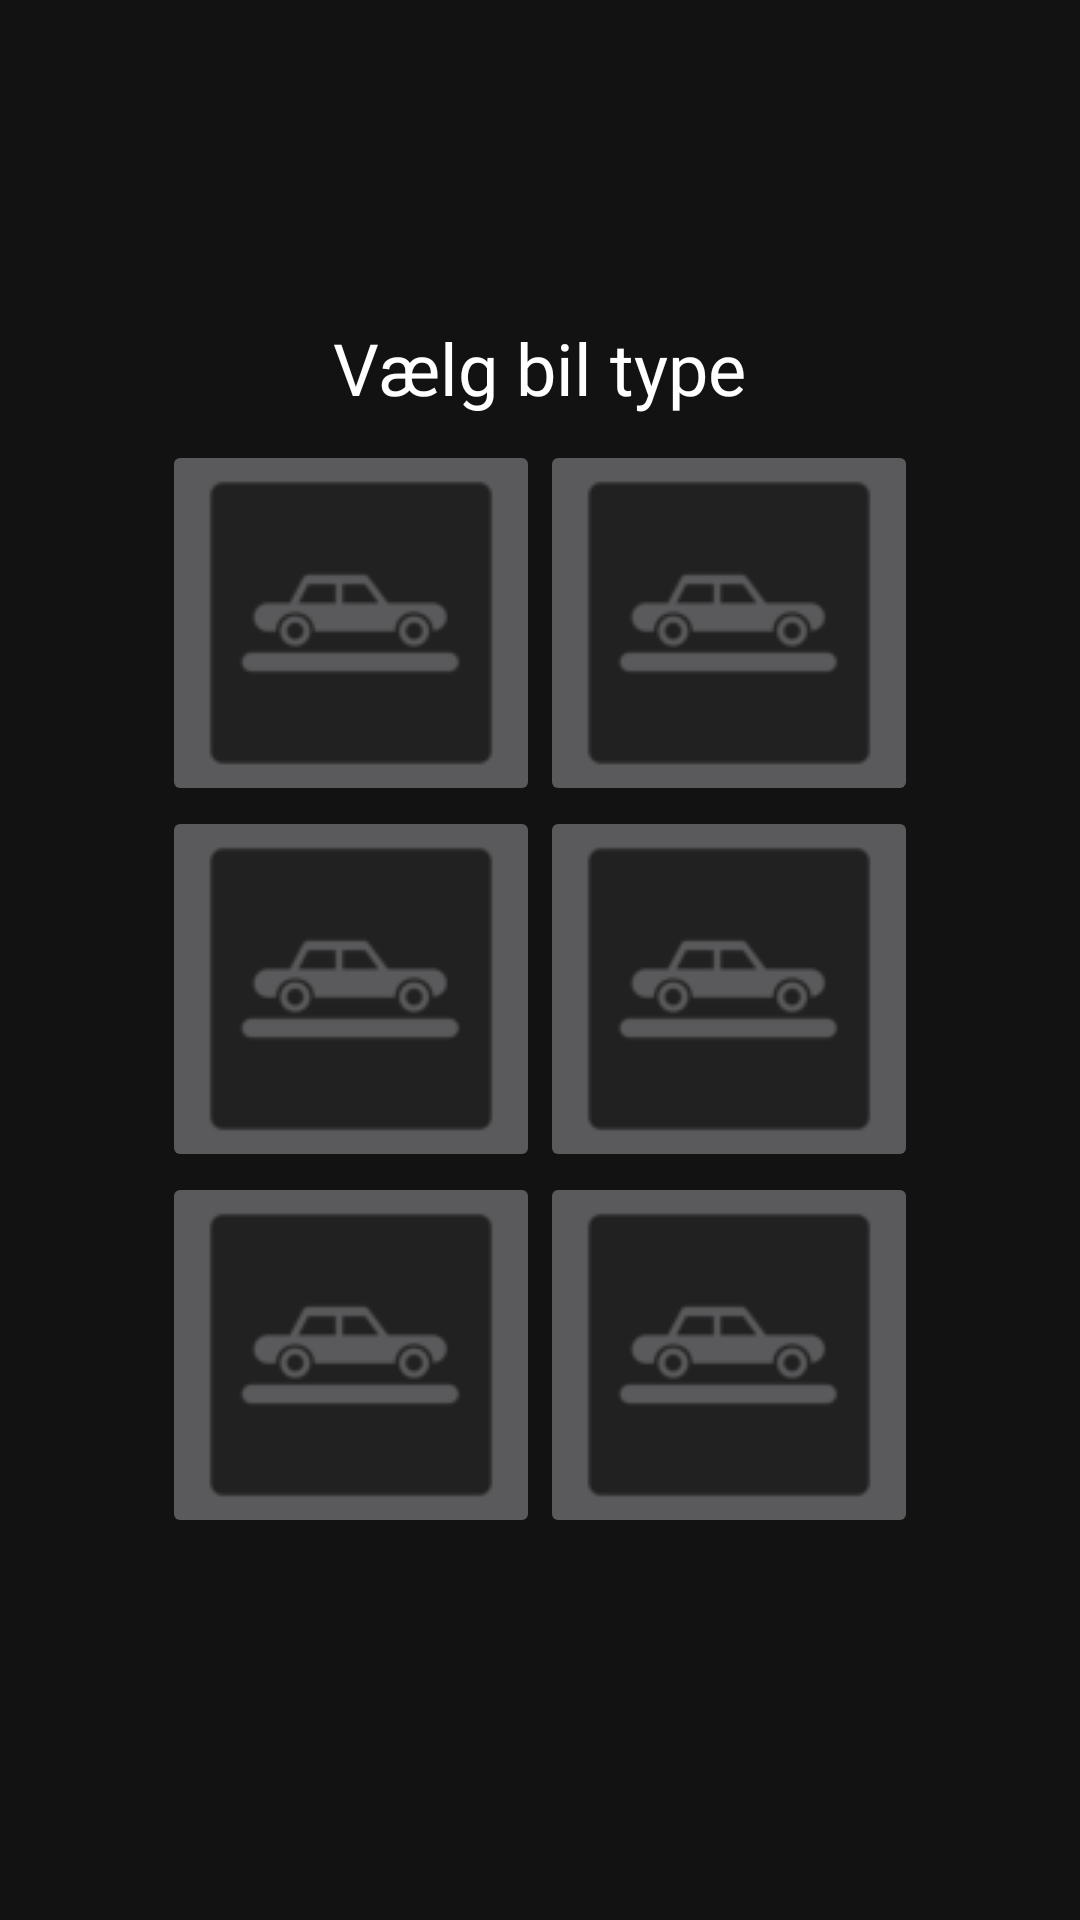

Here is an Android app screen rendered from its layout file. Give the layout XML and the strings, colors and styles it references.
<!-- AndroidManifest.xml: application theme Theme.MaterialComponents.NoActionBar -->
<!-- res/layout/popup_booking.xml -->
<?xml version="1.0" encoding="utf-8"?>
<LinearLayout xmlns:android="http://schemas.android.com/apk/res/android"
    xmlns:app="http://schemas.android.com/apk/res-auto"
    xmlns:tools="http://schemas.android.com/tools"
    android:layout_width="match_parent"
    android:orientation="vertical"
    android:gravity="center"
    android:layout_height="match_parent">

    <TextView
        android:id="@+id/textView2"
        android:layout_marginBottom="8dp"
        android:layout_marginTop="8dp"
        android:layout_width="wrap_content"
        android:layout_height="wrap_content"
        android:fontFamily="@font/roboto_medium"
        android:text="@string/bil_type"
        android:textColor="@color/white"
        android:textSize="24sp" />
    <GridLayout
        android:columnCount="2"
        android:rowCount="3"
        android:alignmentMode="alignMargins"
        android:columnOrderPreserved="false"
        android:layout_width="wrap_content"
        android:layout_height="wrap_content">
        <ImageButton
            android:id="@+id/imageButton"
            android:layout_width="wrap_content"
            android:layout_height="wrap_content"
            android:src="@drawable/car"/>
        <ImageButton
            android:id="@+id/imageButton2"
            android:layout_width="wrap_content"
            android:layout_height="wrap_content"
            android:src="@drawable/car" />

        <ImageButton
            android:id="@+id/imageButton3"
            android:layout_width="wrap_content"
            android:layout_height="wrap_content"
            android:src="@drawable/car" />
        <ImageButton
            android:id="@+id/imageButton4"
            android:layout_width="wrap_content"
            android:layout_height="wrap_content"
            android:src="@drawable/car" />
        <ImageButton
            android:id="@+id/imageButton5"
            android:layout_width="match_parent"
            android:layout_height="match_parent"
            android:src="@drawable/car" />
        <ImageButton
            android:id="@+id/imageButton6"
            android:layout_width="match_parent"
            android:layout_height="match_parent"
            android:src="@drawable/car" />
    </GridLayout>

    <TextView
        android:id="@+id/carType"
        android:layout_width="wrap_content"
        android:layout_height="wrap_content"
        android:layout_marginTop="10dp"
        android:text=""></TextView>
</LinearLayout>
<!-- resources referenced by this layout -->
<resources>
  <color name="white">#FFFFFF</color>
  <!-- drawable car: png bitmap (drawable, 3504 bytes) -->
  <string name="bil_type">Vælg bil type</string>
</resources>
